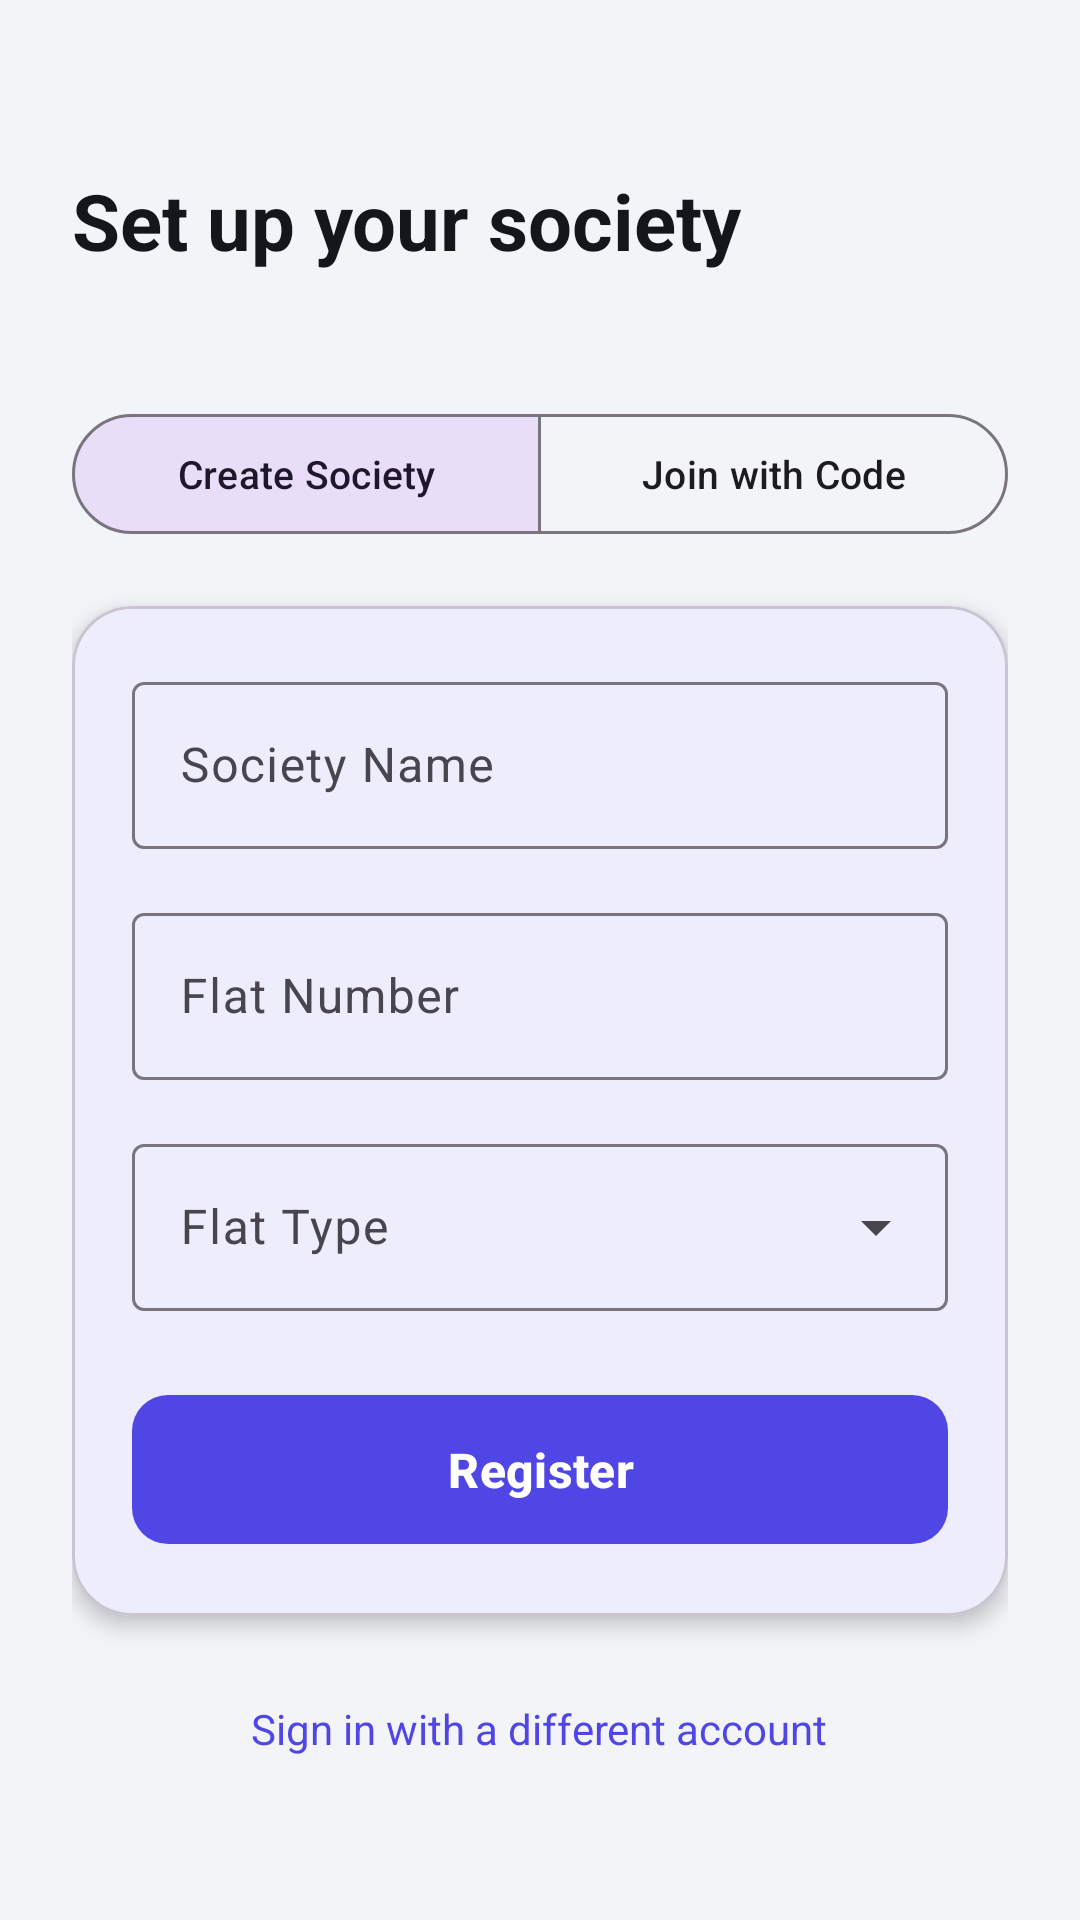

Reconstruct the res/layout file that produces this screen, plus the resources it refers to.
<!-- AndroidManifest.xml: application theme Theme.SocietyConnect -->
<!-- res/layout/activity_register.xml -->
<?xml version="1.0" encoding="utf-8"?>
<ScrollView xmlns:android="http://schemas.android.com/apk/res/android"
    xmlns:app="http://schemas.android.com/apk/res-auto"
    xmlns:tools="http://schemas.android.com/tools"
    android:layout_width="match_parent"
    android:layout_height="match_parent"
    android:background="@color/background"
    android:fillViewport="true">

    <LinearLayout
        android:layout_width="match_parent"
        android:layout_height="wrap_content"
        android:orientation="vertical"
        android:padding="24dp">

        <TextView
            android:layout_width="wrap_content"
            android:layout_height="wrap_content"
            android:text="@string/setup_society"
            android:textColor="@color/text_primary"
            android:textSize="26sp"
            android:textStyle="bold"
            android:layout_marginTop="32dp" />

        <TextView
            android:id="@+id/tvAccountEmail"
            android:layout_width="wrap_content"
            android:layout_height="wrap_content"
            android:textColor="@color/text_secondary"
            android:textSize="14sp"
            android:layout_marginTop="4dp"
            android:layout_marginBottom="20dp"
            tools:text="you@gmail.com" />

        
        <com.google.android.material.button.MaterialButtonToggleGroup
            android:id="@+id/toggleMode"
            android:layout_width="match_parent"
            android:layout_height="wrap_content"
            android:layout_marginBottom="20dp"
            app:checkedButton="@id/btnModeCreate"
            app:singleSelection="true"
            app:selectionRequired="true">

            <com.google.android.material.button.MaterialButton
                android:id="@+id/btnModeCreate"
                style="@style/Widget.Material3.Button.OutlinedButton"
                android:layout_width="0dp"
                android:layout_height="wrap_content"
                android:layout_weight="1"
                android:text="@string/create_society"
                android:textSize="13sp" />

            <com.google.android.material.button.MaterialButton
                android:id="@+id/btnModeJoin"
                style="@style/Widget.Material3.Button.OutlinedButton"
                android:layout_width="0dp"
                android:layout_height="wrap_content"
                android:layout_weight="1"
                android:text="@string/join_with_code"
                android:textSize="13sp" />

        </com.google.android.material.button.MaterialButtonToggleGroup>

        <com.google.android.material.card.MaterialCardView
            android:layout_width="match_parent"
            android:layout_height="wrap_content"
            app:cardCornerRadius="20dp"
            app:cardElevation="4dp">

            <LinearLayout
                android:layout_width="match_parent"
                android:layout_height="wrap_content"
                android:orientation="vertical"
                android:padding="20dp">

                
                <com.google.android.material.textfield.TextInputLayout
                    android:id="@+id/layoutSociety"
                    android:layout_width="match_parent"
                    android:layout_height="wrap_content"
                    android:hint="@string/society_name"
                    style="@style/Widget.Material3.TextInputLayout.OutlinedBox"
                    android:layout_marginBottom="16dp">
                    <com.google.android.material.textfield.TextInputEditText
                        android:id="@+id/etSociety"
                        android:layout_width="match_parent"
                        android:layout_height="wrap_content"
                        android:inputType="textCapWords" />
                </com.google.android.material.textfield.TextInputLayout>

                
                <com.google.android.material.textfield.TextInputLayout
                    android:id="@+id/layoutInviteCode"
                    android:layout_width="match_parent"
                    android:layout_height="wrap_content"
                    android:hint="@string/invite_code"
                    android:visibility="gone"
                    style="@style/Widget.Material3.TextInputLayout.OutlinedBox"
                    android:layout_marginBottom="16dp">
                    <com.google.android.material.textfield.TextInputEditText
                        android:id="@+id/etInviteCode"
                        android:layout_width="match_parent"
                        android:layout_height="wrap_content"
                        android:inputType="textCapCharacters" />
                </com.google.android.material.textfield.TextInputLayout>

                <com.google.android.material.textfield.TextInputLayout
                    android:layout_width="match_parent"
                    android:layout_height="wrap_content"
                    android:hint="@string/flat_no"
                    style="@style/Widget.Material3.TextInputLayout.OutlinedBox"
                    android:layout_marginBottom="16dp">
                    <com.google.android.material.textfield.TextInputEditText
                        android:id="@+id/etFlat"
                        android:layout_width="match_parent"
                        android:layout_height="wrap_content"
                        android:inputType="textCapCharacters" />
                </com.google.android.material.textfield.TextInputLayout>

                <com.google.android.material.textfield.TextInputLayout
                    android:layout_width="match_parent"
                    android:layout_height="wrap_content"
                    android:hint="Flat Type"
                    style="@style/Widget.Material3.TextInputLayout.OutlinedBox.ExposedDropdownMenu"
                    android:layout_marginBottom="24dp">
                    <com.google.android.material.textfield.MaterialAutoCompleteTextView
                        android:id="@+id/actvFlatType"
                        android:layout_width="match_parent"
                        android:layout_height="wrap_content"
                        android:inputType="none" />
                </com.google.android.material.textfield.TextInputLayout>

                <com.google.android.material.button.MaterialButton
                    android:id="@+id/btnRegister"
                    android:layout_width="match_parent"
                    android:layout_height="wrap_content"
                    android:text="@string/register"
                    style="@style/PrimaryButton" />

            </LinearLayout>
        </com.google.android.material.card.MaterialCardView>

        <TextView
            android:id="@+id/tvSignOut"
            android:layout_width="wrap_content"
            android:layout_height="wrap_content"
            android:layout_gravity="center"
            android:layout_marginTop="20dp"
            android:text="@string/sign_out_different_account"
            android:textColor="@color/primary"
            android:textSize="14sp"
            android:padding="8dp" />

    </LinearLayout>
</ScrollView>
<!-- resources referenced by this layout -->
<resources>
  <color name="background">#F3F4F8</color>
  <color name="primary">#4F46E5</color>
  <color name="text_primary">#15161C</color>
  <color name="text_secondary">#71727A</color>
  <string name="create_society">Create Society</string>
  <string name="flat_no">Flat Number</string>
  <string name="invite_code">Invite Code</string>
  <string name="join_with_code">Join with Code</string>
  <string name="register">Register</string>
  <string name="setup_society">Set up your society</string>
  <string name="sign_out_different_account">Sign in with a different account</string>
  <string name="society_name">Society Name</string>
  <style name="PrimaryButton" parent="Widget.Material3.Button">
          <item name="android:paddingTop">14dp</item>
          <item name="android:paddingBottom">14dp</item>
          <item name="cornerRadius">12dp</item>
          <item name="android:textSize">16sp</item>
          <item name="android:textStyle">bold</item>
      </style>
  <style name="Theme.SocietyConnect" parent="Theme.Material3.Light.NoActionBar">
          <item name="colorPrimary">@color/primary</item>
          <item name="colorPrimaryVariant">@color/primary_dark</item>
          <item name="colorOnPrimary">@color/white</item>
          <item name="colorSecondary">@color/secondary</item>
          <item name="colorOnSecondary">@color/white</item>
          <item name="android:colorBackground">@color/background</item>
          <item name="colorSurface">@color/surface</item>
          <item name="android:statusBarColor">@color/primary_dark</item>
          <item name="android:navigationBarColor">@color/white</item>
      </style>
  <color name="primary_dark">#3B2FAE</color>
  <color name="white">#FFFFFF</color>
  <color name="secondary">#F97316</color>
  <color name="surface">#FFFFFF</color>
</resources>
